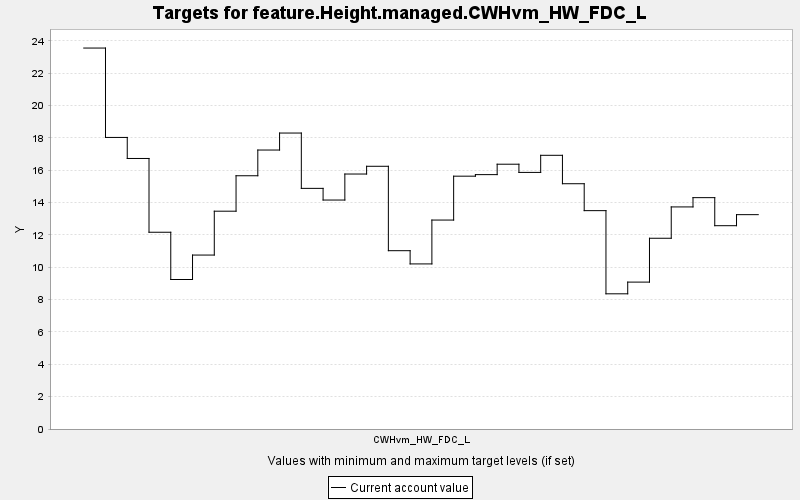

The table this chart was drawn from, first rows:
TARGET, PERIOD, YEAR, PERIODWIDTH, MINIMUM, MAXIMUM, MINWEIGHT, MAXWEIGHT, CURRENT, SUMMARY
feature.Height.managed.CWHvm_HW_FDC_L, 0, 0, 10.0, 0.0, 10000, 1.0, 1.0, 23.56, 0.0
feature.Height.managed.CWHvm_HW_FDC_L, 1, 10, 10.0, 0.0, 10000, 1.0, 1.0, 18.03, 0.0
feature.Height.managed.CWHvm_HW_FDC_L, 2, 20, 10.0, 0.0, 10000, 1.0, 1.0, 16.73, 0.0
feature.Height.managed.CWHvm_HW_FDC_L, 3, 30, 10.0, 0.0, 10000, 1.0, 1.0, 12.17, 0.0
feature.Height.managed.CWHvm_HW_FDC_L, 4, 40, 10.0, 0.0, 10000, 1.0, 1.0, 9.247, 0.0
feature.Height.managed.CWHvm_HW_FDC_L, 5, 50, 10.0, 0.0, 10000, 1.0, 1.0, 10.76, 0.0
feature.Height.managed.CWHvm_HW_FDC_L, 6, 60, 10.0, 0.0, 10000, 1.0, 1.0, 13.47, 0.0
feature.Height.managed.CWHvm_HW_FDC_L, 7, 70, 10.0, 0.0, 10000, 1.0, 1.0, 15.66, 0.0
feature.Height.managed.CWHvm_HW_FDC_L, 8, 80, 10.0, 0.0, 10000, 1.0, 1.0, 17.25, 0.0
feature.Height.managed.CWHvm_HW_FDC_L, 9, 90, 10.0, 0.0, 10000, 1.0, 1.0, 18.31, 0.0
feature.Height.managed.CWHvm_HW_FDC_L, 10, 100, 10.0, 0.0, 10000, 1.0, 1.0, 14.88, 0.0
feature.Height.managed.CWHvm_HW_FDC_L, 11, 110, 10.0, 0.0, 10000, 1.0, 1.0, 14.16, 0.0
feature.Height.managed.CWHvm_HW_FDC_L, 12, 120, 10.0, 0.0, 10000, 1.0, 1.0, 15.77, 0.0
feature.Height.managed.CWHvm_HW_FDC_L, 13, 130, 10.0, 0.0, 10000, 1.0, 1.0, 16.25, 0.0
feature.Height.managed.CWHvm_HW_FDC_L, 14, 140, 10.0, 0.0, 10000, 1.0, 1.0, 11.03, 0.0
feature.Height.managed.CWHvm_HW_FDC_L, 15, 150, 10.0, 0.0, 10000, 1.0, 1.0, 10.21, 0.0
feature.Height.managed.CWHvm_HW_FDC_L, 16, 160, 10.0, 0.0, 10000, 1.0, 1.0, 12.92, 0.0
feature.Height.managed.CWHvm_HW_FDC_L, 17, 170, 10.0, 0.0, 10000, 1.0, 1.0, 15.64, 0.0
feature.Height.managed.CWHvm_HW_FDC_L, 18, 180, 10.0, 0.0, 10000, 1.0, 1.0, 15.73, 0.0
feature.Height.managed.CWHvm_HW_FDC_L, 19, 190, 10.0, 0.0, 10000, 1.0, 1.0, 16.38, 0.0
feature.Height.managed.CWHvm_HW_FDC_L, 20, 200, 10.0, 0.0, 10000, 1.0, 1.0, 15.87, 0.0
feature.Height.managed.CWHvm_HW_FDC_L, 21, 210, 10.0, 0.0, 10000, 1.0, 1.0, 16.93, 0.0
feature.Height.managed.CWHvm_HW_FDC_L, 22, 220, 10.0, 0.0, 10000, 1.0, 1.0, 15.17, 0.0
feature.Height.managed.CWHvm_HW_FDC_L, 23, 230, 10.0, 0.0, 10000, 1.0, 1.0, 13.51, 0.0
feature.Height.managed.CWHvm_HW_FDC_L, 24, 240, 10.0, 0.0, 10000, 1.0, 1.0, 8.362, 0.0
feature.Height.managed.CWHvm_HW_FDC_L, 25, 250, 10.0, 0.0, 10000, 1.0, 1.0, 9.086, 0.0
feature.Height.managed.CWHvm_HW_FDC_L, 26, 260, 10.0, 0.0, 10000, 1.0, 1.0, 11.8, 0.0
feature.Height.managed.CWHvm_HW_FDC_L, 27, 270, 10.0, 0.0, 10000, 1.0, 1.0, 13.74, 0.0
feature.Height.managed.CWHvm_HW_FDC_L, 28, 280, 10.0, 0.0, 10000, 1.0, 1.0, 14.31, 0.0
feature.Height.managed.CWHvm_HW_FDC_L, 29, 290, 10.0, 0.0, 10000, 1.0, 1.0, 12.57, 0.0
feature.Height.managed.CWHvm_HW_FDC_L, 30, 300, 10.0, 0.0, 10000, 1.0, 1.0, 13.26, 0.0
